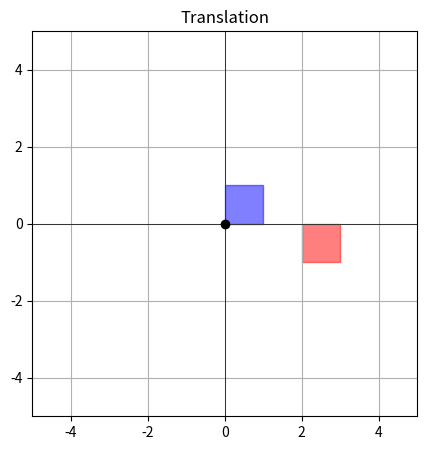
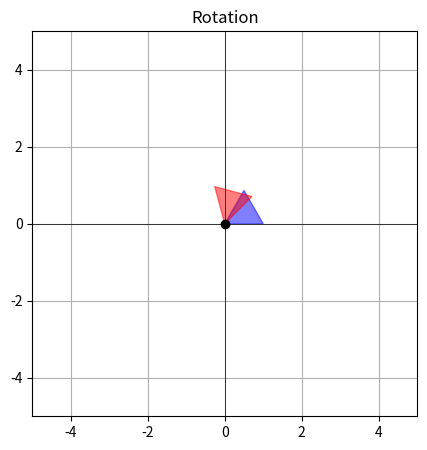
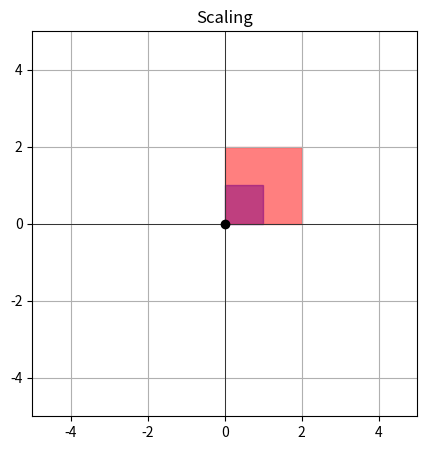
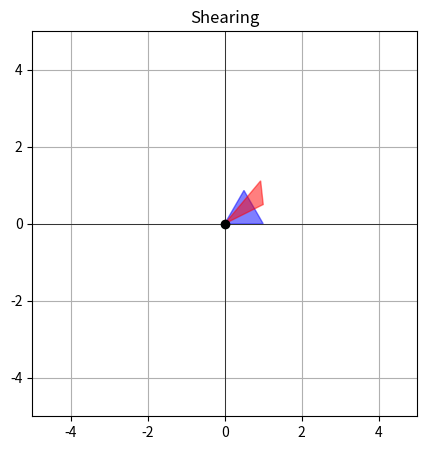

Here is the Python script that generated these plots, in order:
import numpy as np
import matplotlib.pyplot as plt
from matplotlib.patches import Polygon


def draw_objects(obj, trans, title):
    fig, ax = plt.subplots(1, 1, figsize=(5, 5))
    ax.add_patch(Polygon(obj, color='blue', alpha=0.5))
    transformed_obj = np.dot(trans, np.vstack((obj.T, np.ones(len(obj)))))
    transformed_obj = transformed_obj[:2, :].T # Extracting the transformed points
    ax.add_patch(Polygon(transformed_obj, color='red', alpha=0.5))
    ax.set_title(title)
    ax.set_xlim(-5, 5)
    ax.set_ylim(-5, 5)
    ax.set_aspect('equal', 'box')
    ax.grid(True)
    ax.axhline(0, color='black',linewidth=0.5)
    ax.axvline(0, color='black',linewidth=0.5)
    ax.plot(0, 0, 'ko') # Origin marker
    plt.show()
    

square = np.array([[0, 0], 
                   [1, 0], 
                   [1, 1], 
                   [0, 1]])

triangle = np.array([[0, 0], 
                     [1, 0], 
                     [0.5, np.sqrt(3)/2]])


scaling_matrix = np.array([[2, 0, 0],
                           [0, 2, 0],
                           [0, 0, 1]]) # Scaling by a factor of 2

shearing_matrix = np.array([[1, 0.5, 0],
                            [0.5, 1, 0],
                            [0, 0, 1]]) # Shearing by factor of 0.5

translation_matrix = np.array([[1, 0, 2],
                               [0, 1, -1],
                               [0, 0, 1]]) # Translation by (2, -1)

theta = np.pi / 4 # Rotation angle (45 degrees) 

rotation_matrix = np.array([[np.cos(theta), -np.sin(theta), 0],
                            [np.sin(theta), np.cos(theta), 0],
                            [0, 0, 1]]) # Rotation by 45 degrees


objects = [square, triangle]
#transformations = [scaling_matrix, shearing_matrix]
transformations = [translation_matrix, rotation_matrix]
titles = ['Translation', 'Rotation']


for obj, trans, title in zip(objects, transformations, titles):
    draw_objects(obj, trans, title)


objects = [square, triangle]
transformations = [scaling_matrix, shearing_matrix]

titles = ['Scaling', 'Shearing']
for obj, trans, title in zip(objects, transformations, titles):
    draw_objects(obj, trans, title)
    



    